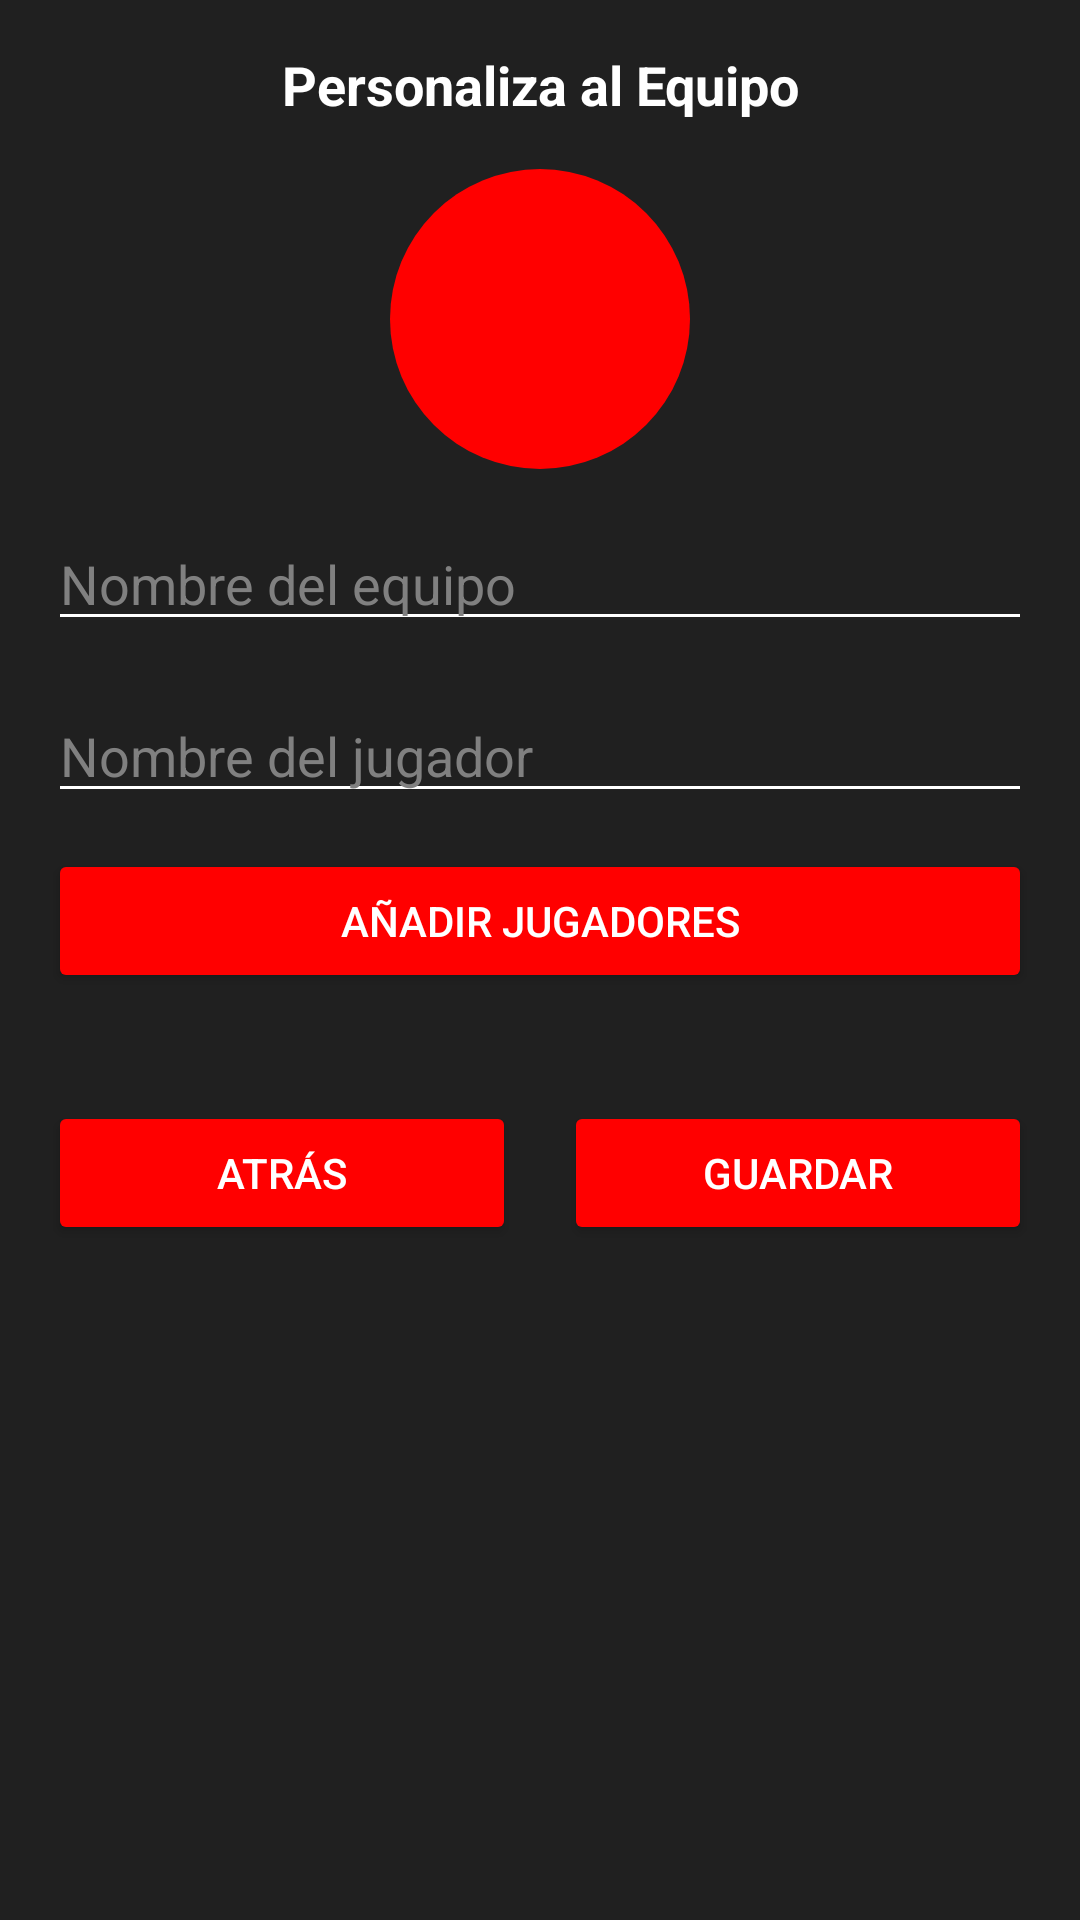

Android layout source for this screen:
<!-- AndroidManifest.xml: application theme Theme.SCOREIT -->
<!-- res/layout/activity_configuracion_equipo.xml -->
<?xml version="1.0" encoding="utf-8"?>
<ScrollView xmlns:android="http://schemas.android.com/apk/res/android"
    xmlns:app="http://schemas.android.com/apk/res-auto"
    android:layout_width="match_parent"
    android:layout_height="match_parent"
    android:background="@color/DarkestGray">

    <LinearLayout
        android:layout_width="match_parent"
        android:layout_height="wrap_content"
        android:orientation="vertical"
        android:padding="16dp">

        
        <TextView
            android:layout_width="wrap_content"
            android:layout_height="wrap_content"
            android:text="Personaliza al Equipo"
            android:textColor="@color/White"
            android:textSize="18sp"
            android:textStyle="bold"
            android:gravity="center"
            android:layout_gravity="center" />

        
        <ImageButton
            android:id="@+id/btnAddLogo"
            android:layout_width="100dp"
            android:layout_height="100dp"
            android:layout_marginTop="16dp"
            android:layout_gravity="center"
            android:background="@drawable/red_circle_background"
            android:contentDescription="Añadir logo"
            android:src="@drawable/ic_add" />

        
        <EditText
            android:id="@+id/etTeamName"
            android:layout_width="match_parent"
            android:layout_height="wrap_content"
            android:hint="Nombre del equipo"
            android:textColor="@color/Gray"
            android:textColorHint="@color/Gray"
            android:backgroundTint="@color/White"
            android:layout_marginTop="16dp" />

        <EditText
            android:id="@+id/etPlayerName"
            android:layout_width="match_parent"
            android:layout_height="wrap_content"
            android:hint="Nombre del jugador"
            android:textColor="@color/Gray"
            android:textColorHint="@color/Gray"
            android:backgroundTint="@color/White"
            android:layout_marginTop="16dp" />

        
        <Button
            android:id="@+id/btnAddPlayers"
            android:layout_width="match_parent"
            android:layout_height="wrap_content"
            android:text="Añadir jugadores"
            android:textColor="#FFFFFF"
            android:backgroundTint="@color/Red"
            android:layout_marginTop="12dp" />

        
        <ScrollView
            android:layout_width="match_parent"
            android:layout_height="0dp"
            android:layout_weight="1"
            android:layout_marginTop="12dp">

            <LinearLayout
                android:id="@+id/playerListContainer"
                android:layout_width="match_parent"
                android:layout_height="wrap_content"
                android:orientation="vertical" />
        </ScrollView>

        
        <LinearLayout
            android:layout_width="match_parent"
            android:layout_height="wrap_content"
            android:orientation="horizontal"
            android:gravity="center"
            android:layout_marginTop="24dp">

            <Button
                android:id="@+id/btnBack"
                android:layout_width="0dp"
                android:layout_height="wrap_content"
                android:layout_weight="1"
                android:text="Atrás"
                android:textColor="@color/White"
                android:backgroundTint="@color/Red" />

            <Space
                android:layout_width="16dp"
                android:layout_height="wrap_content" />

            <Button
                android:id="@+id/btnSave"
                android:layout_width="0dp"
                android:layout_height="wrap_content"
                android:layout_weight="1"
                android:text="Guardar"
                android:textColor="@color/White"
                android:backgroundTint="@color/Red" />
        </LinearLayout>
    </LinearLayout>
</ScrollView>
<!-- resources referenced by this layout -->
<resources>
  <color name="DarkestGray">#202020</color>
  <color name="Gray">#808080</color>
  <color name="Red">#FF0000</color>
  <color name="White">#FFFFFF</color>
  <!-- drawable red_circle_background (drawable) -->
  <?xml version="1.0" encoding="utf-8"?>
  <shape xmlns:android="http://schemas.android.com/apk/res/android">
      <solid android:color="@color/Red" />
      <corners android:radius="1000dp" />
  </shape>
  <style name="Theme.SCOREIT" parent="Base.Theme.SCOREIT" />
  <style name="Base.Theme.SCOREIT" parent="Theme.Material3.DayNight.NoActionBar">
          
          
      </style>
</resources>
